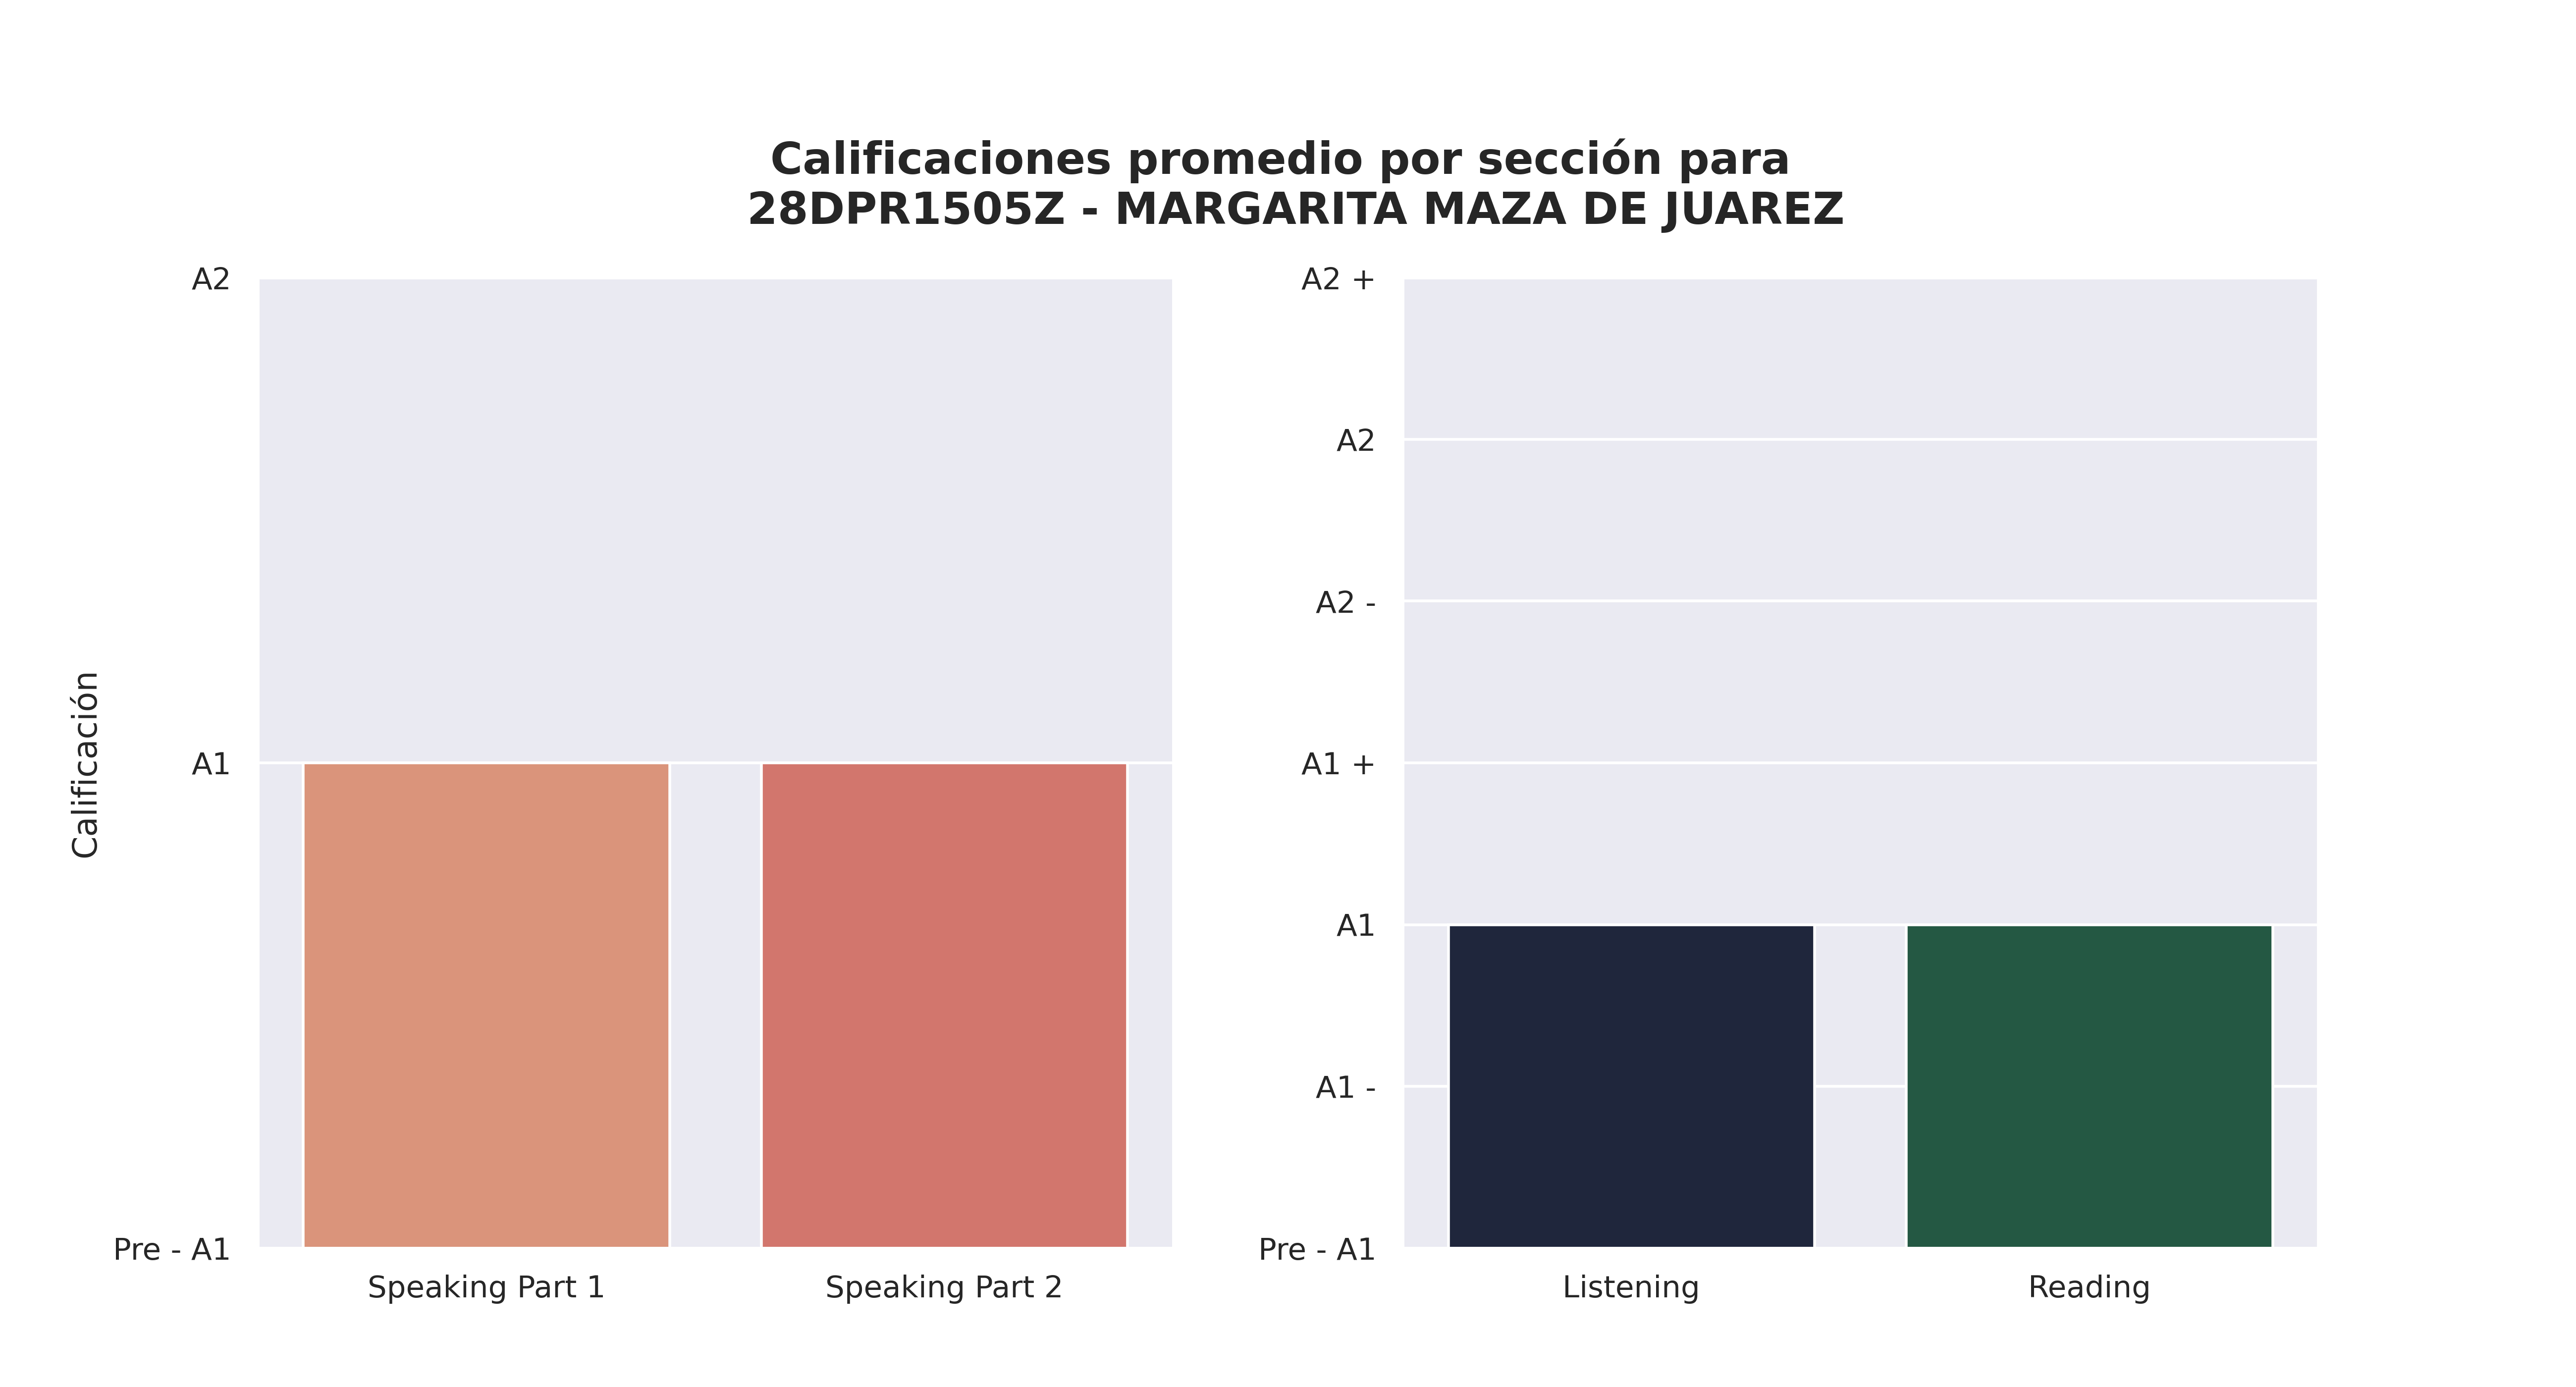

The table this chart was drawn from, first rows:
Sección, Aciertos promedio, Calificación, Número de estudiantes con esa calificaci…, Promedio de aciertos asignada por reviso…
Speaking Part 1, 1, A1, 9, 2
Speaking Part 2, 1, A1, 16, 3
Listening, 11, A1, 10, 12
Reading, 21, A1, 16, 17
